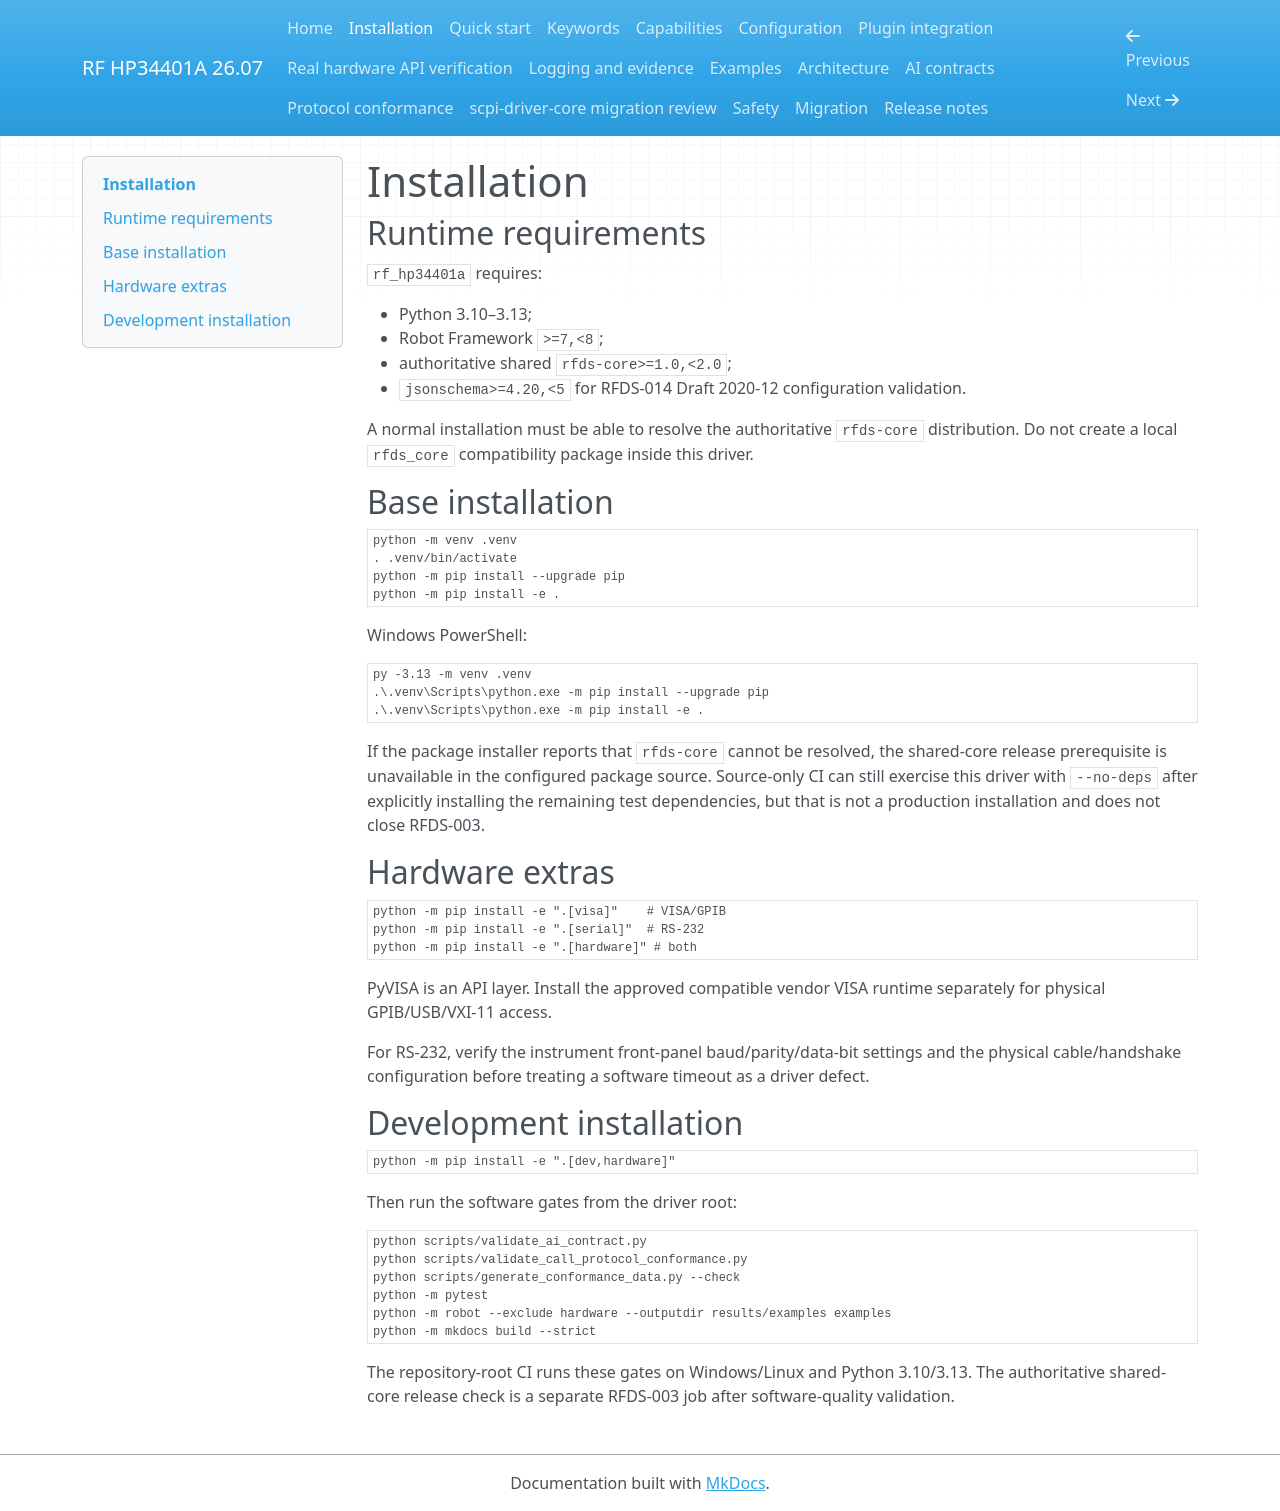

repository: ami3go/hp34401a-driver · page: installation/index.html · generator: mkdocs

# Installation

## Runtime requirements

`rf_hp34401a` requires:

- Python 3.10–3.13;
- Robot Framework `>=7,<8`;
- authoritative shared `rfds-core>=1.0,<2.0`;
- `jsonschema>=4.20,<5` for RFDS-014 Draft 2020-12 configuration validation.

A normal installation must be able to resolve the authoritative `rfds-core` distribution. Do not create a local `rfds_core` compatibility package inside this driver.

## Base installation

```bash
python -m venv .venv
. .venv/bin/activate
python -m pip install --upgrade pip
python -m pip install -e .
```

Windows PowerShell:

```powershell
py -3.13 -m venv .venv
.\.venv\Scripts\python.exe -m pip install --upgrade pip
.\.venv\Scripts\python.exe -m pip install -e .
```

If the package installer reports that `rfds-core` cannot be resolved, the shared-core release prerequisite is unavailable in the configured package source. Source-only CI can still exercise this driver with `--no-deps` after explicitly installing the remaining test dependencies, but that is not a production installation and does not close RFDS-003.

## Hardware extras

```bash
python -m pip install -e ".[visa]"    # VISA/GPIB
python -m pip install -e ".[serial]"  # RS-232
python -m pip install -e ".[hardware]" # both
```

PyVISA is an API layer. Install the approved compatible vendor VISA runtime separately for physical GPIB/USB/VXI-11 access.

For RS-232, verify the instrument front-panel baud/parity/data-bit settings and the physical cable/handshake configuration before treating a software timeout as a driver defect.

## Development installation

```bash
python -m pip install -e ".[dev,hardware]"
```

Then run the software gates from the driver root:

```bash
python scripts/validate_ai_contract.py
python scripts/validate_call_protocol_conformance.py
python scripts/generate_conformance_data.py --check
python -m pytest
python -m robot --exclude hardware --outputdir results/examples examples
python -m mkdocs build --strict
```

The repository-root CI runs these gates on Windows/Linux and Python 3.10/3.13. The authoritative shared-core release check is a separate RFDS-003 job after software-quality validation.
